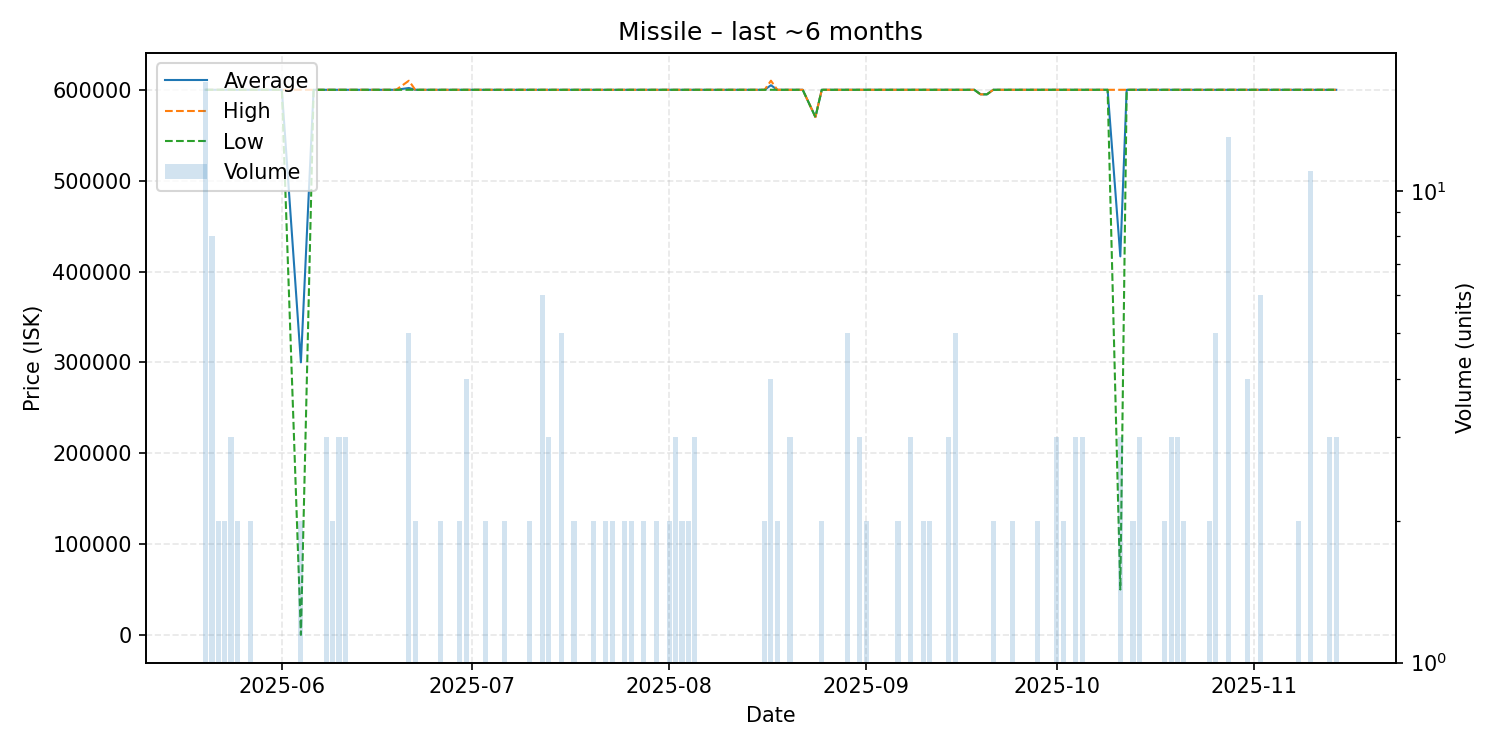

The table this chart was drawn from, first rows:
date, average, highest, lowest, order_count, volume
2025-05-20, 600000, 600000, 600000, 17, 17
2025-05-21, 600000, 600000, 600000, 8, 8
2025-05-22, 600000, 600000, 600000, 2, 2
2025-05-23, 600000, 600000, 600000, 2, 2
2025-05-24, 600000, 600000, 600000, 3, 3
2025-05-25, 599900, 599900, 599900, 2, 2
2025-05-26, 600000, 600000, 600000, 1, 1
2025-05-27, 600000, 600000, 600000, 2, 2
2025-05-29, 600000, 600000, 600000, 1, 1
2025-05-31, 600000, 600000, 600000, 1, 1
2025-06-01, 600000, 600000, 600000, 1, 1
2025-06-04, 300050, 600000, 100.0, 2, 2
2025-06-06, 600000, 600000, 600000, 1, 1
2025-06-07, 600000, 600000, 600000, 1, 1
2025-06-08, 600000, 600000, 600000, 3, 3
2025-06-09, 600000, 600000, 600000, 2, 2
2025-06-10, 600000, 600000, 600000, 3, 3
2025-06-11, 600000, 600000, 600000, 3, 3
2025-06-13, 600000, 600000, 600000, 1, 1
2025-06-15, 600000, 600000, 600000, 1, 1
2025-06-16, 600000, 600000, 600000, 1, 1
2025-06-19, 600000, 600000, 600000, 1, 1
2025-06-21, 602000, 610000, 600000, 5, 5
2025-06-22, 600000, 600000, 600000, 2, 2
2025-06-24, 600000, 600000, 600000, 1, 1
2025-06-26, 600000, 600000, 600000, 2, 2
2025-06-27, 600000, 600000, 600000, 1, 1
2025-06-28, 600000, 600000, 600000, 1, 1
2025-06-29, 600000, 600000, 600000, 2, 2
2025-06-30, 600000, 600000, 600000, 4, 4
2025-07-01, 600000, 600000, 600000, 1, 1
2025-07-02, 600000, 600000, 600000, 1, 1
2025-07-03, 600000, 600000, 600000, 2, 2
2025-07-05, 600000, 600000, 600000, 1, 1
2025-07-06, 600000, 600000, 600000, 2, 2
2025-07-07, 600000, 600000, 600000, 1, 1
2025-07-08, 600000, 600000, 600000, 1, 1
2025-07-09, 600000, 600000, 600000, 1, 1
2025-07-10, 600000, 600000, 600000, 2, 2
2025-07-12, 600000, 600000, 600000, 6, 6
2025-07-13, 600000, 600000, 600000, 3, 3
2025-07-15, 600000, 600000, 600000, 5, 5
2025-07-16, 600000, 600000, 600000, 1, 1
2025-07-17, 600000, 600000, 600000, 2, 2
2025-07-20, 600000, 600000, 600000, 2, 2
2025-07-22, 600000, 600000, 600000, 2, 2
2025-07-23, 600000, 600000, 600000, 2, 2
2025-07-24, 600000, 600000, 600000, 1, 1
2025-07-25, 600000, 600000, 600000, 2, 2
2025-07-26, 600000, 600000, 600000, 2, 2
2025-07-27, 600000, 600000, 600000, 1, 1
2025-07-28, 600000, 600000, 600000, 2, 2
2025-07-30, 600000, 600000, 600000, 2, 2
2025-08-01, 600000, 600000, 600000, 1, 2
2025-08-02, 600000, 600000, 600000, 3, 3
2025-08-03, 600000, 600000, 600000, 2, 2
2025-08-04, 600000, 600000, 600000, 2, 2
2025-08-05, 600000, 600000, 600000, 2, 3
2025-08-08, 600000, 600000, 600000, 1, 1
2025-08-09, 600000, 600000, 600000, 1, 1
... 67 more rows
